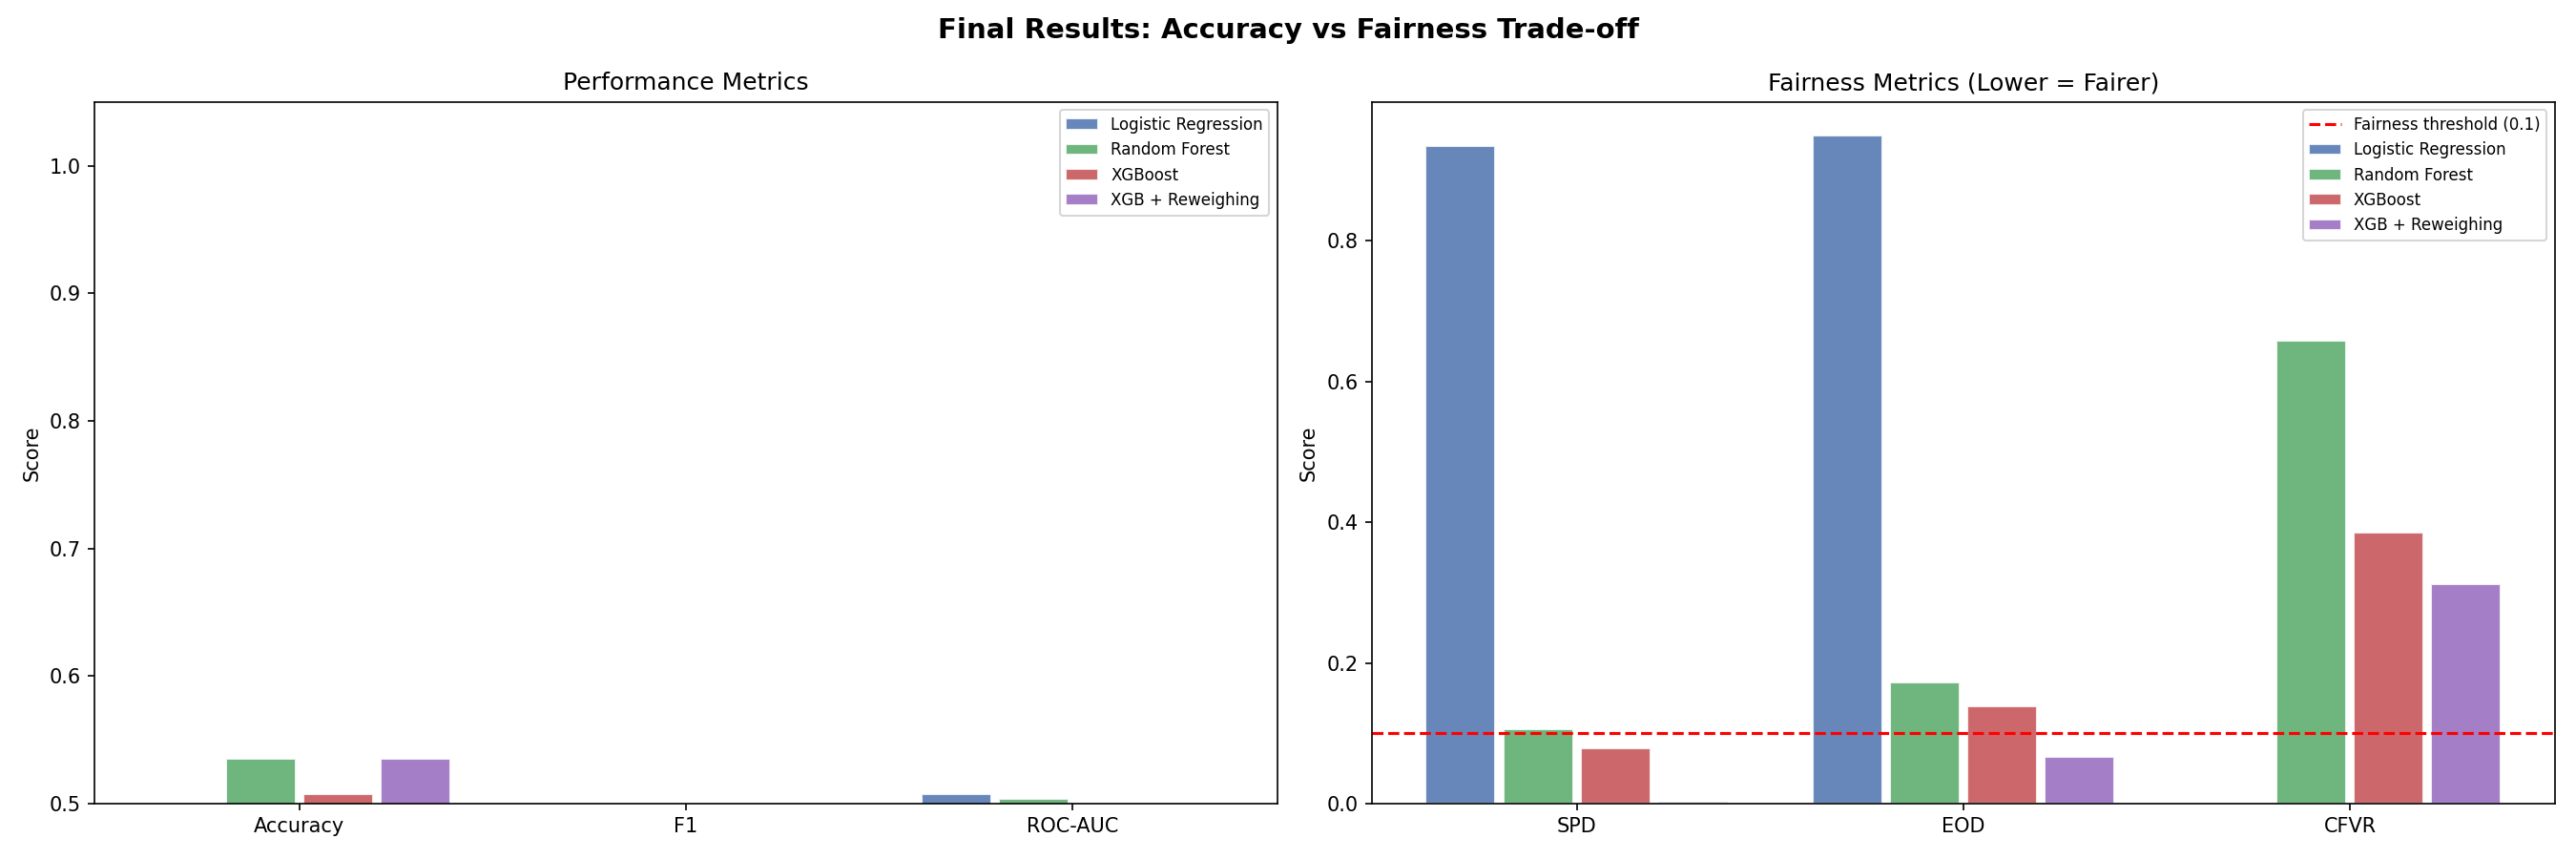

Values plotted in this chart, from the file beside it:
Model, Accuracy, F1, ROC-AUC, DIR, SPD, EOD, CFVR
Logistic Regression, 0.4825, 0.4298, 0.5077, 0.0315, 0.9351, 0.9497, 0.0
Random Forest, 0.535, 0.3357, 0.5034, 0.6966, 0.1061, 0.1724, 0.6575
XGBoost, 0.5075, 0.3625, 0.463, 0.807, 0.0789, 0.1386, 0.385
XGB + Reweighing, 0.535, 0.2791, 0.4624, 0.9907, 0.0023, 0.0662, 0.3125
XGB + SHAP-Select, --, --, --, --, --, --, --
CEFHF (Proposed), --, --, --, --, --, --, --
